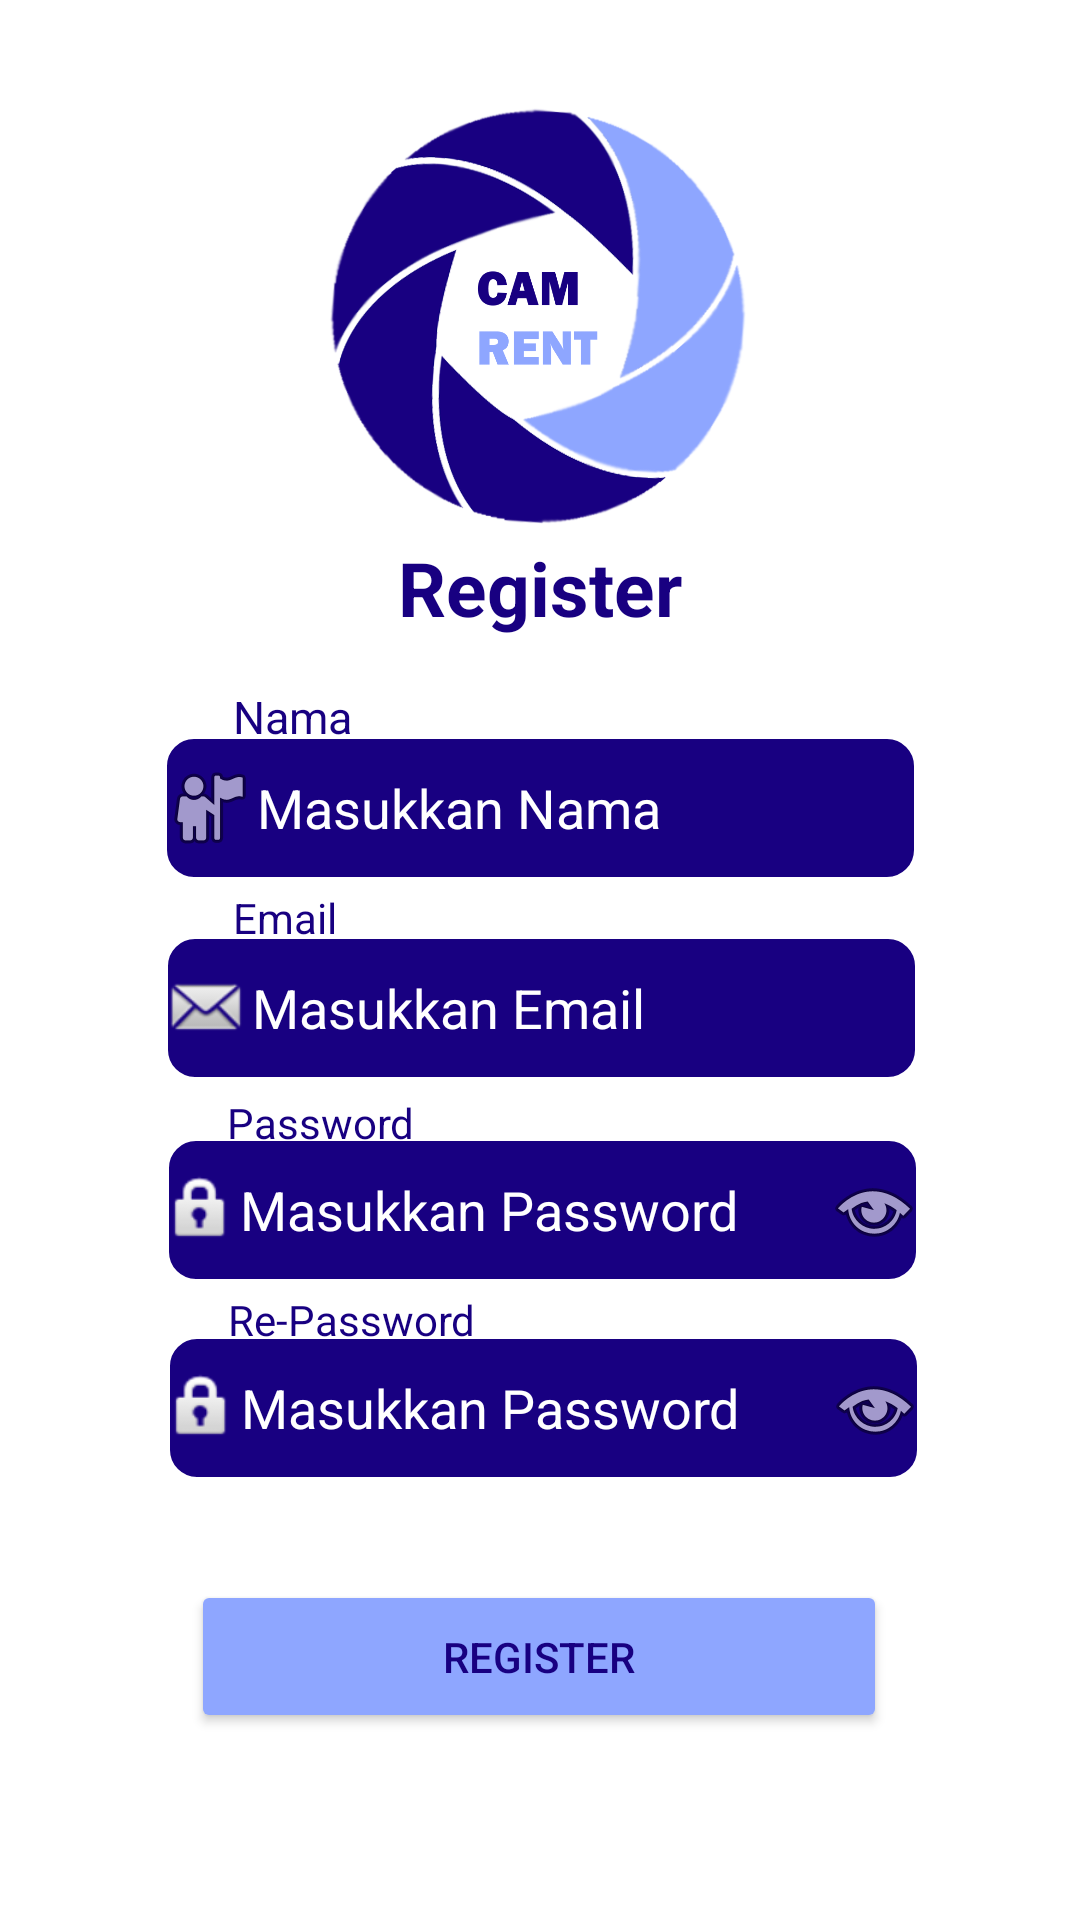

Produce the Android XML layout that renders to this screen, including the resource entries it uses.
<!-- AndroidManifest.xml: application theme Theme.RentCamera -->
<!-- res/layout/activity_daftar.xml -->
<?xml version="1.0" encoding="utf-8"?>
<androidx.constraintlayout.widget.ConstraintLayout xmlns:android="http://schemas.android.com/apk/res/android"
    xmlns:app="http://schemas.android.com/apk/res-auto"
    xmlns:tools="http://schemas.android.com/tools"
    android:layout_width="match_parent"
    android:layout_height="match_parent"
    android:background="@drawable/bg"
    tools:context=".ActivityDaftar">

    <EditText
        android:id="@+id/edPassword"
        android:layout_width="253dp"
        android:layout_height="50dp"
        android:background="@drawable/rounded2"
        android:drawableLeft="@android:drawable/ic_lock_idle_lock"
        android:drawableRight="@android:drawable/ic_menu_view"
        android:ems="10"
        android:hint="Masukkan Password"
        android:textColor="@color/white"
        android:inputType="textPassword"
        android:textColorHint="@color/white"
        app:layout_constraintBottom_toBottomOf="parent"
        app:layout_constraintEnd_toEndOf="parent"
        app:layout_constraintHorizontal_bias="0.509"
        app:layout_constraintStart_toStartOf="parent"
        app:layout_constraintTop_toTopOf="parent"
        app:layout_constraintVertical_bias="0.641" />

    <EditText
        android:id="@+id/edEmail"
        android:layout_width="253dp"
        android:layout_height="50dp"
        android:background="@drawable/rounded2"
        android:drawableLeft="@android:drawable/sym_action_email"
        android:ems="10"
        android:hint="Masukkan Email"
        android:inputType="textEmailAddress"
        android:textColor="@color/white"
        android:textColorHint="@color/white"
        app:layout_constraintBottom_toBottomOf="parent"
        app:layout_constraintEnd_toEndOf="parent"
        app:layout_constraintHorizontal_bias="0.506"
        app:layout_constraintStart_toStartOf="parent"
        app:layout_constraintTop_toTopOf="parent"
        app:layout_constraintVertical_bias="0.527" />

    <EditText
        android:id="@+id/edNama"
        android:layout_width="253dp"
        android:layout_height="50dp"
        android:background="@drawable/rounded2"
        android:drawableLeft="@android:drawable/ic_menu_myplaces"
        android:ems="10"
        android:hint="Masukkan Nama"
        android:textColor="@color/white"
        android:inputType="textPersonName"
        android:textColorHint="@color/white"
        app:layout_constraintBottom_toBottomOf="parent"
        app:layout_constraintEnd_toEndOf="parent"
        app:layout_constraintStart_toStartOf="parent"
        app:layout_constraintTop_toTopOf="parent"
        app:layout_constraintVertical_bias="0.414" />

    <TextView
        android:id="@+id/textView17"
        android:layout_width="wrap_content"
        android:layout_height="wrap_content"
        android:text="Password"
        android:textColor="@color/text"
        app:layout_constraintBottom_toBottomOf="parent"
        app:layout_constraintEnd_toEndOf="parent"
        app:layout_constraintHorizontal_bias="0.255"
        app:layout_constraintStart_toStartOf="parent"
        app:layout_constraintTop_toTopOf="parent"
        app:layout_constraintVertical_bias="0.587" />

    <TextView
        android:id="@+id/textView14"
        android:layout_width="wrap_content"
        android:layout_height="wrap_content"
        android:text="Nama"
        android:textColor="@color/text"
        android:textSize="15dp"
        app:layout_constraintBottom_toBottomOf="parent"
        app:layout_constraintEnd_toEndOf="parent"
        app:layout_constraintHorizontal_bias="0.242"
        app:layout_constraintStart_toStartOf="parent"
        app:layout_constraintTop_toTopOf="parent"
        app:layout_constraintVertical_bias="0.369" />

    <TextView
        android:id="@+id/textView12"
        android:layout_width="wrap_content"
        android:layout_height="wrap_content"
        android:text="Register"
        android:textColor="@color/text"
        android:textSize="25dp"
        android:textStyle="bold"
        app:layout_constraintBottom_toBottomOf="parent"
        app:layout_constraintEnd_toEndOf="parent"
        app:layout_constraintStart_toStartOf="parent"
        app:layout_constraintTop_toTopOf="parent"
        app:layout_constraintVertical_bias="0.295" />

    <EditText
        android:id="@+id/edrePass"
        android:layout_width="253dp"
        android:layout_height="50dp"
        android:background="@drawable/rounded2"
        android:drawableLeft="@android:drawable/ic_lock_idle_lock"
        android:drawableRight="@android:drawable/ic_menu_view"
        android:ems="10"
        android:hint="Masukkan Password"
        android:inputType="textPassword"
        android:textColorHint="@color/white"
        android:textColor="@color/white"
        app:layout_constraintBottom_toBottomOf="parent"
        app:layout_constraintEnd_toEndOf="parent"
        app:layout_constraintHorizontal_bias="0.512"
        app:layout_constraintStart_toStartOf="parent"
        app:layout_constraintTop_toTopOf="parent"
        app:layout_constraintVertical_bias="0.753" />

    <TextView
        android:id="@+id/textView16"
        android:layout_width="wrap_content"
        android:layout_height="wrap_content"
        android:text="Email"
        android:textColor="@color/text"
        app:layout_constraintBottom_toBottomOf="parent"
        app:layout_constraintEnd_toEndOf="parent"
        app:layout_constraintHorizontal_bias="0.239"
        app:layout_constraintStart_toStartOf="parent"
        app:layout_constraintTop_toTopOf="parent"
        app:layout_constraintVertical_bias="0.477" />

    <Button
        android:id="@+id/button3"
        android:layout_width="232dp"
        android:layout_height="51dp"
        android:text="Register"
        android:textColor="@color/text"
        android:backgroundTint="@color/text2"
        app:layout_constraintBottom_toBottomOf="parent"
        app:layout_constraintEnd_toEndOf="parent"
        app:layout_constraintHorizontal_bias="0.497"
        app:layout_constraintStart_toStartOf="parent"
        app:layout_constraintTop_toTopOf="parent"
        app:layout_constraintVertical_bias="0.894" />

    <ImageView
        android:id="@+id/imageView2"
        android:layout_width="166dp"
        android:layout_height="160dp"
        app:layout_constraintBottom_toBottomOf="parent"
        app:layout_constraintEnd_toEndOf="parent"
        app:layout_constraintHorizontal_bias="0.497"
        app:layout_constraintStart_toStartOf="parent"
        app:layout_constraintTop_toTopOf="parent"
        app:layout_constraintVertical_bias="0.054"
        app:srcCompat="@drawable/camrent" />

    <TextView
        android:id="@+id/textView18"
        android:layout_width="wrap_content"
        android:layout_height="wrap_content"
        android:text="Re-Password"
        android:textColor="@color/text"
        app:layout_constraintBottom_toBottomOf="parent"
        app:layout_constraintEnd_toEndOf="parent"
        app:layout_constraintHorizontal_bias="0.274"
        app:layout_constraintStart_toStartOf="parent"
        app:layout_constraintTop_toTopOf="parent"
        app:layout_constraintVertical_bias="0.693" />

</androidx.constraintlayout.widget.ConstraintLayout>
<!-- resources referenced by this layout -->
<resources>
  <color name="text">#180081</color>
  <color name="text2">#8ea6ff</color>
  <color name="white">#FFFFFFFF</color>
  <!-- drawable camrent: png bitmap (drawable, 332550 bytes) -->
  <!-- drawable rounded2 (drawable) -->
  <?xml version="1.0" encoding="utf-8"?>
  <shape xmlns:android="http://schemas.android.com/apk/res/android"
      android:shape="rectangle" android:padding="10dp">
      <solid android:color="@color/text"/>
      <stroke android:width="2dp" android:color="#ffffff" />
      <corners
          android:bottomRightRadius="10dp"
          android:bottomLeftRadius="10dp"
          android:topLeftRadius="10dp"
          android:topRightRadius="10dp"/>
  </shape>
  <style name="Theme.RentCamera" parent="Theme.MaterialComponents.DayNight.DarkActionBar">
          
          <item name="colorPrimary">@color/purple_500</item>
          <item name="colorPrimaryVariant">@color/purple_700</item>
          <item name="colorOnPrimary">@color/white</item>
          
          <item name="colorSecondary">@color/teal_200</item>
          <item name="colorSecondaryVariant">@color/teal_700</item>
          <item name="colorOnSecondary">@color/black</item>
          
          <item name="android:statusBarColor" tools:targetApi="l">?attr/colorPrimaryVariant</item>
          
      </style>
  <color name="purple_500">#FF6200EE</color>
  <color name="purple_700">#FF3700B3</color>
  <color name="teal_200">#FF03DAC5</color>
  <color name="teal_700">#FF018786</color>
  <color name="black">#FF000000</color>
</resources>
